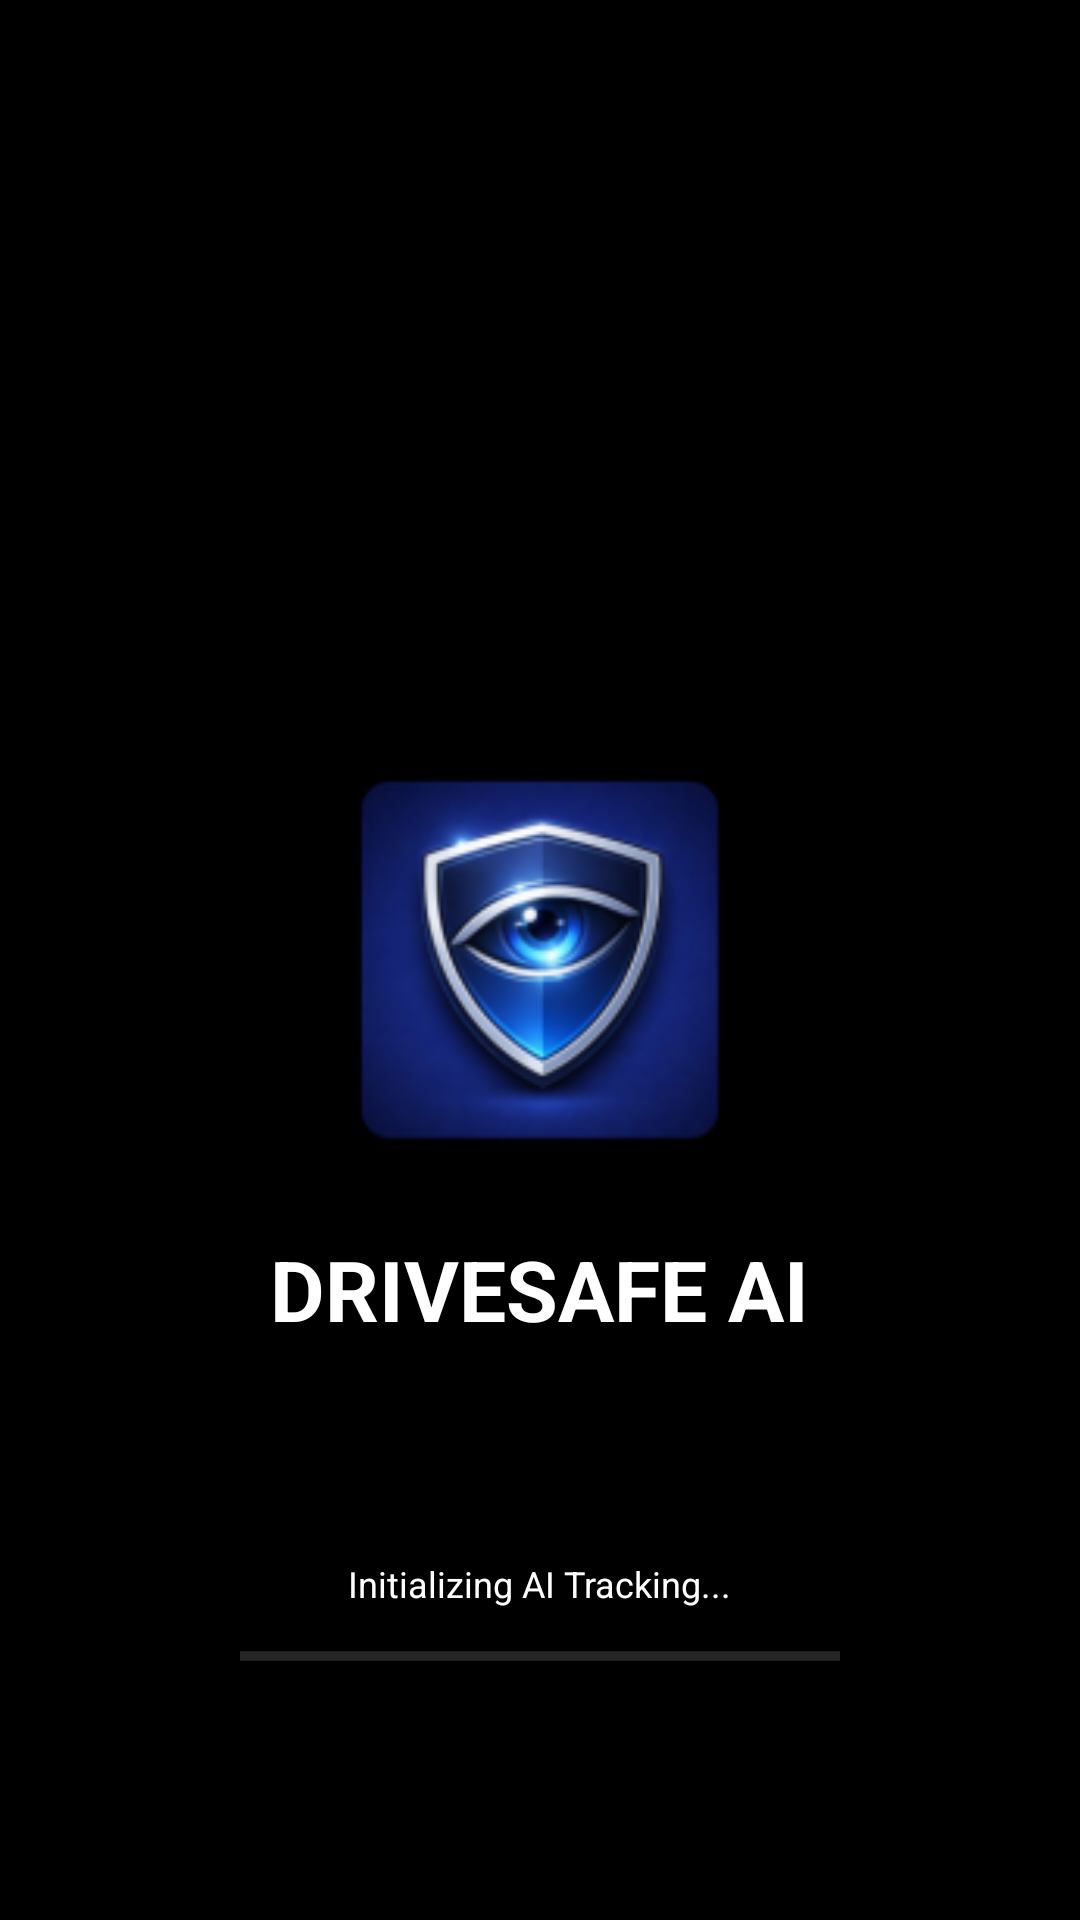

Produce the Android XML layout that renders to this screen, including the resource entries it uses.
<!-- AndroidManifest.xml: activity theme SplashTheme -->
<!-- res/layout/activity_splash.xml -->
<?xml version="1.0" encoding="utf-8"?>
<RelativeLayout xmlns:android="http://schemas.android.com/apk/res/android"
    android:layout_width="match_parent"
    android:layout_height="match_parent"
    android:background="#000000">

    <ImageView
        android:id="@+id/splashLogo"
        android:layout_width="150dp"
        android:layout_height="150dp"
        android:layout_centerInParent="true"
        android:src="@mipmap/ic_launcher" />

    <TextView
        android:id="@+id/appName"
        android:layout_width="wrap_content"
        android:layout_height="wrap_content"
        android:layout_below="@id/splashLogo"
        android:layout_centerHorizontal="true"
        android:layout_marginTop="16dp"
        android:text="DRIVESAFE AI"
        android:textColor="#ffffff"
        android:textSize="28sp"
        android:textStyle="bold" />

    <ProgressBar
        android:id="@+id/loadingBar"
        style="?android:attr/progressBarStyleHorizontal"
        android:layout_width="200dp"
        android:layout_height="wrap_content"
        android:layout_alignParentBottom="true"
        android:layout_centerHorizontal="true"
        android:layout_marginBottom="80dp"
        android:indeterminate="true"
        android:indeterminateTint="#808080" />

    <TextView
        android:layout_width="wrap_content"
        android:layout_height="wrap_content"
        android:layout_above="@id/loadingBar"
        android:layout_centerHorizontal="true"
        android:layout_marginBottom="8dp"
        android:text="Initializing AI Tracking..."
        android:textColor="#FFFFFF"
        android:textSize="12sp" />

</RelativeLayout>
<!-- resources referenced by this layout -->
<resources>
  <!-- mipmap ic_launcher: webp bitmap (mipmap-hdpi, 5288 bytes) -->
  <style name="SplashTheme" parent="Theme.AppCompat.NoActionBar">
          <item name="android:windowBackground">#000000</item>
          <item name="android:statusBarColor">#000000</item>
      </style>
</resources>
